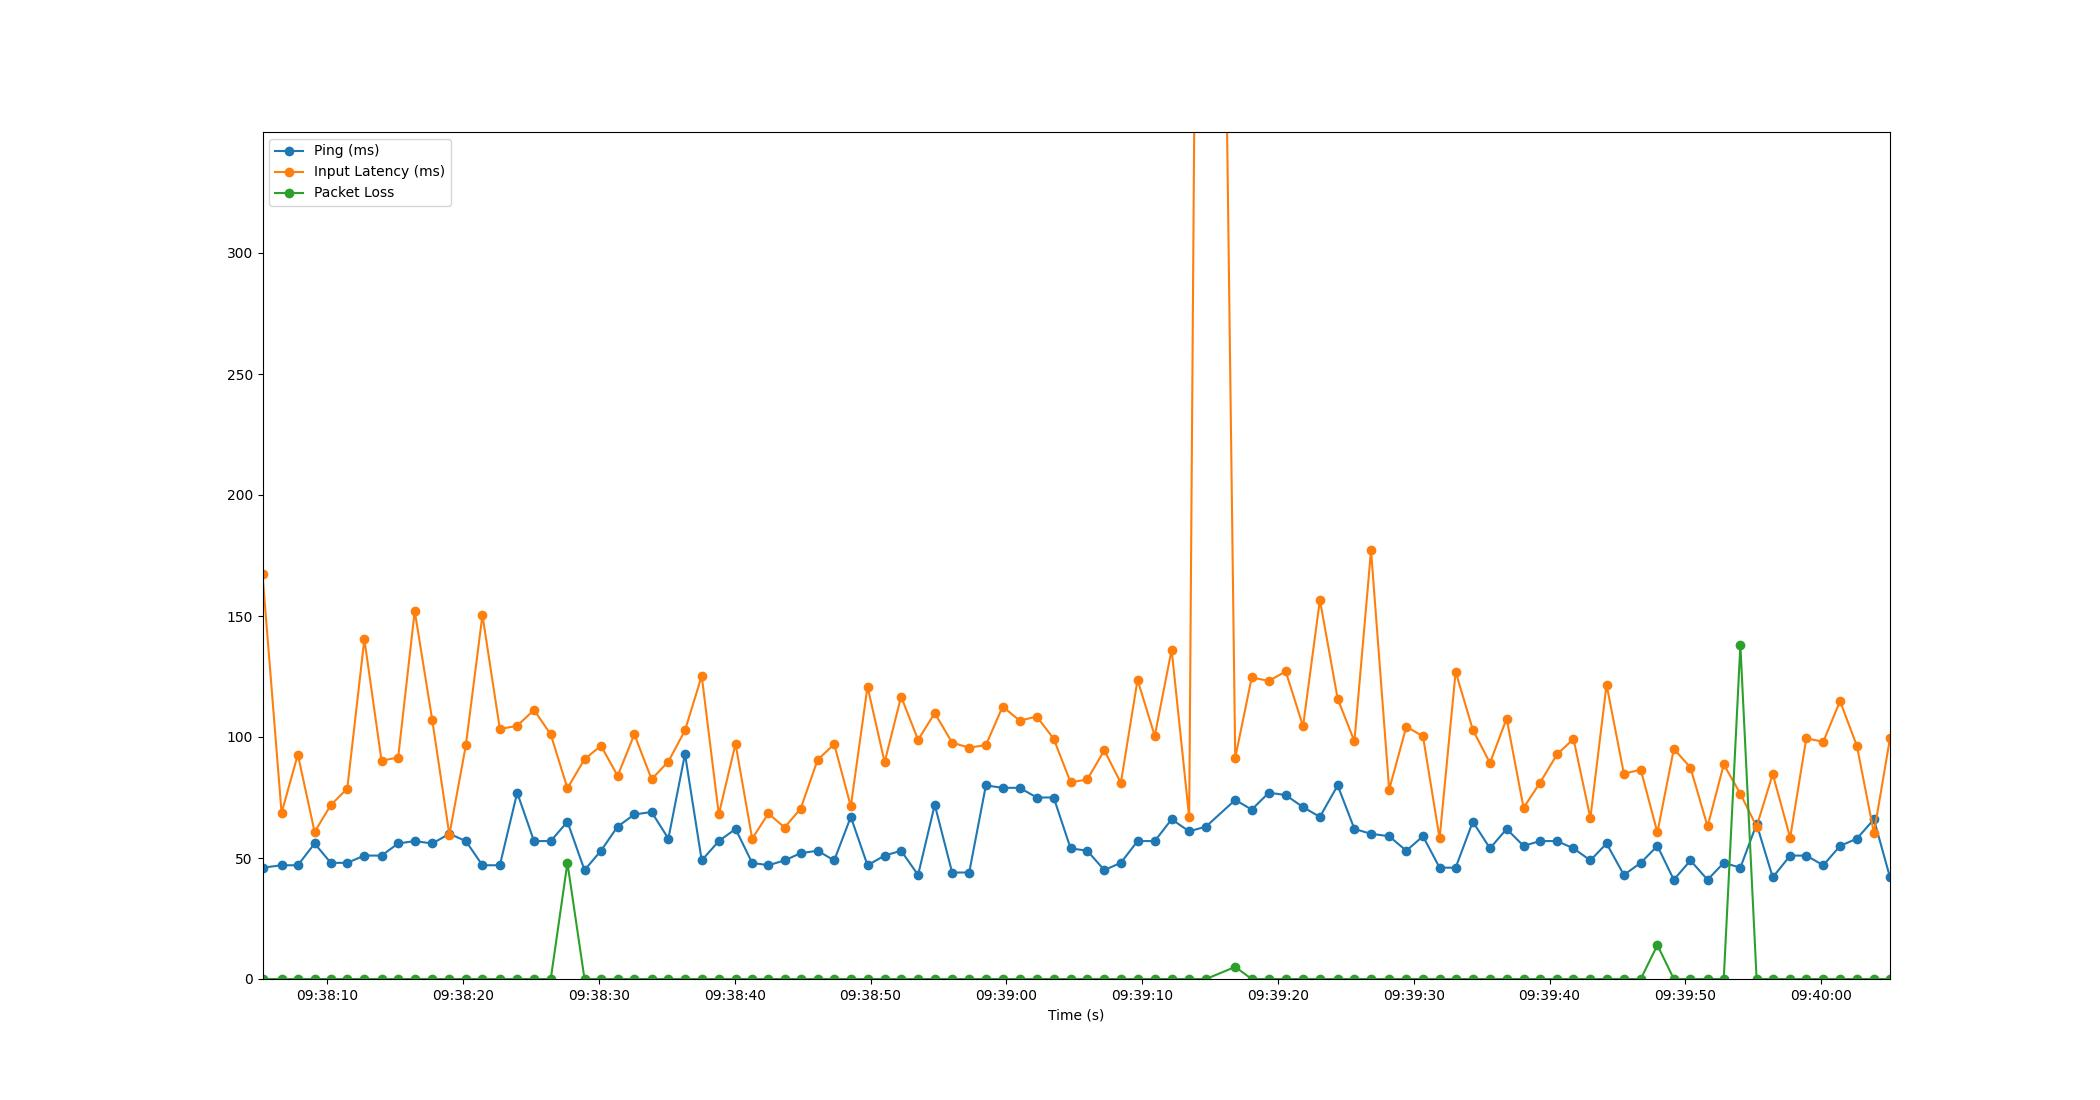

Data behind this chart, as committed beside it:
Time, Timestamp, Ping, Packet Loss, Input Latency
2.6226043701171875e-06, 2023-07-12 09:38:05.213400, 46, 0, 167.2
1.405, 2023-07-12 09:38:06.618204, 47, 0, 68.65
2.602, 2023-07-12 09:38:07.815560, 47, 0, 92.76
3.838, 2023-07-12 09:38:09.051616, 56, 0, 60.77
5.031, 2023-07-12 09:38:10.244181, 48, 0, 71.91
6.243, 2023-07-12 09:38:11.456821, 48, 0, 78.67
7.501, 2023-07-12 09:38:12.714400, 51, 0, 140.4
8.766, 2023-07-12 09:38:13.979751, 51, 0, 90.24
9.989, 2023-07-12 09:38:15.202576, 56, 0, 91.51
11.21, 2023-07-12 09:38:16.424829, 57, 0, 152.1
12.51, 2023-07-12 09:38:17.719489, 56, 0, 106.8
13.76, 2023-07-12 09:38:18.976798, 60, 0, 59.6
14.98, 2023-07-12 09:38:20.188862, 57, 0, 96.53
16.2, 2023-07-12 09:38:21.411371, 47, 0, 150.4
17.48, 2023-07-12 09:38:22.694574, 47, 0, 103.3
18.76, 2023-07-12 09:38:23.970715, 77, 0, 104.6
19.99, 2023-07-12 09:38:25.207942, 57, 0, 111.2
21.23, 2023-07-12 09:38:26.442369, 57, 0, 101.1
22.46, 2023-07-12 09:38:27.670106, 65, 48, 78.82
23.72, 2023-07-12 09:38:28.928809, 45, 0, 90.8
24.93, 2023-07-12 09:38:30.140847, 53, 0, 96.38
26.16, 2023-07-12 09:38:31.368845, 63, 0, 83.94
27.39, 2023-07-12 09:38:32.599601, 68, 0, 101.1
28.66, 2023-07-12 09:38:33.868852, 69, 0, 82.56
29.89, 2023-07-12 09:38:35.104859, 58, 0, 89.82
31.12, 2023-07-12 09:38:36.328836, 93, 0, 102.8
32.35, 2023-07-12 09:38:37.560652, 49, 0, 125.2
33.61, 2023-07-12 09:38:38.819646, 57, 0, 68.05
34.84, 2023-07-12 09:38:40.052194, 62, 0, 97.2
36.06, 2023-07-12 09:38:41.275452, 48, 0, 57.96
37.26, 2023-07-12 09:38:42.470239, 47, 0, 68.41
38.45, 2023-07-12 09:38:43.659641, 49, 0, 62.6
39.64, 2023-07-12 09:38:44.848813, 52, 0, 70.39
40.88, 2023-07-12 09:38:46.097566, 53, 0, 90.56
42.1, 2023-07-12 09:38:47.317900, 49, 0, 97.06
43.33, 2023-07-12 09:38:48.540846, 67, 0, 71.33
44.56, 2023-07-12 09:38:49.771372, 47, 0, 120.8
45.82, 2023-07-12 09:38:51.031022, 51, 0, 89.57
47.03, 2023-07-12 09:38:52.244828, 53, 0, 116.7
48.28, 2023-07-12 09:38:53.496884, 43, 0, 98.82
49.51, 2023-07-12 09:38:54.722635, 72, 0, 109.9
50.79, 2023-07-12 09:38:56.003593, 44, 0, 97.65
52.05, 2023-07-12 09:38:57.259201, 44, 0, 95.59
53.28, 2023-07-12 09:38:58.489211, 80, 0, 96.65
54.51, 2023-07-12 09:38:59.724854, 79, 0, 112.6
55.76, 2023-07-12 09:39:00.971465, 79, 0, 106.8
57.02, 2023-07-12 09:39:02.236880, 75, 0, 108.4
58.27, 2023-07-12 09:39:03.482165, 75, 0, 99.27
59.51, 2023-07-12 09:39:04.726206, 54, 0, 81.27
60.74, 2023-07-12 09:39:05.954272, 53, 0, 82.44
62, 2023-07-12 09:39:07.211050, 45, 0, 94.48
63.22, 2023-07-12 09:39:08.428835, 48, 0, 81.01
64.45, 2023-07-12 09:39:09.659298, 57, 0, 123.7
65.71, 2023-07-12 09:39:10.926178, 57, 0, 100.4
66.95, 2023-07-12 09:39:12.168137, 66, 0, 136.1
68.25, 2023-07-12 09:39:13.462209, 61, 0, 66.77
69.49, 2023-07-12 09:39:14.702622, 63, 0, 1021
71.64, 2023-07-12 09:39:16.852052, 74, 5, 91.36
72.85, 2023-07-12 09:39:18.066705, 70, 0, 124.6
74.12, 2023-07-12 09:39:19.331475, 77, 0, 123.2
... 37 more rows
